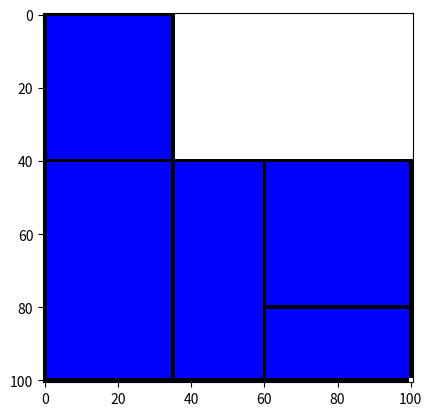

Recreate this plot in Python.
import numpy as np 
import matplotlib.pyplot as plt
from matplotlib.colors import ListedColormap

class house:
    def __init__(self,params):
        self.matrix= {}
        self.home = np.zeros((101,101))
        for key in params["indexes"].keys():
            room = params["indexes"][key]
            ind_min_x = min(room[:,0])
            ind_max_x = max(room[:,0])
            ind_min_y = min(room[:,1])
            ind_max_y = max(room[:,1])
            self.matrix[key] = np.zeros(((ind_max_x-ind_min_x,ind_max_y-ind_min_y)))
            self.home[ind_min_x:ind_max_x,ind_min_y:ind_max_y] = 1
            self.home[ind_min_x,ind_min_y:ind_max_y]=2
            self.home[ind_max_x,ind_min_y:ind_max_y]=2
            self.home[ind_min_x:ind_max_x,ind_min_y]=2
            self.home[ind_min_x:ind_max_x,ind_max_y]=2
    def show(self):
        cmapmine = ListedColormap(['w','b','black'], N=3)
        plt.imshow(self.home,cmap=cmapmine)
        plt.show()
        print(self.home[0,:])


if __name__=="__main__":
    params = {"indexes":{"`I": np.array(((0,0),(0,35),(40,0),(40,35))),"II" : np.array(((40,0),(40,35),(100,0),(100,35))), "III":np.array(((40,35),(40,60),(100,35),(100,60))),"IV":np.array(((40,60),(40,100),(80,60),(80,100))),"V":np.array(((80,60),(80,100),(100,60),(100,100))) }}
    home = house(params)
    home.show()
